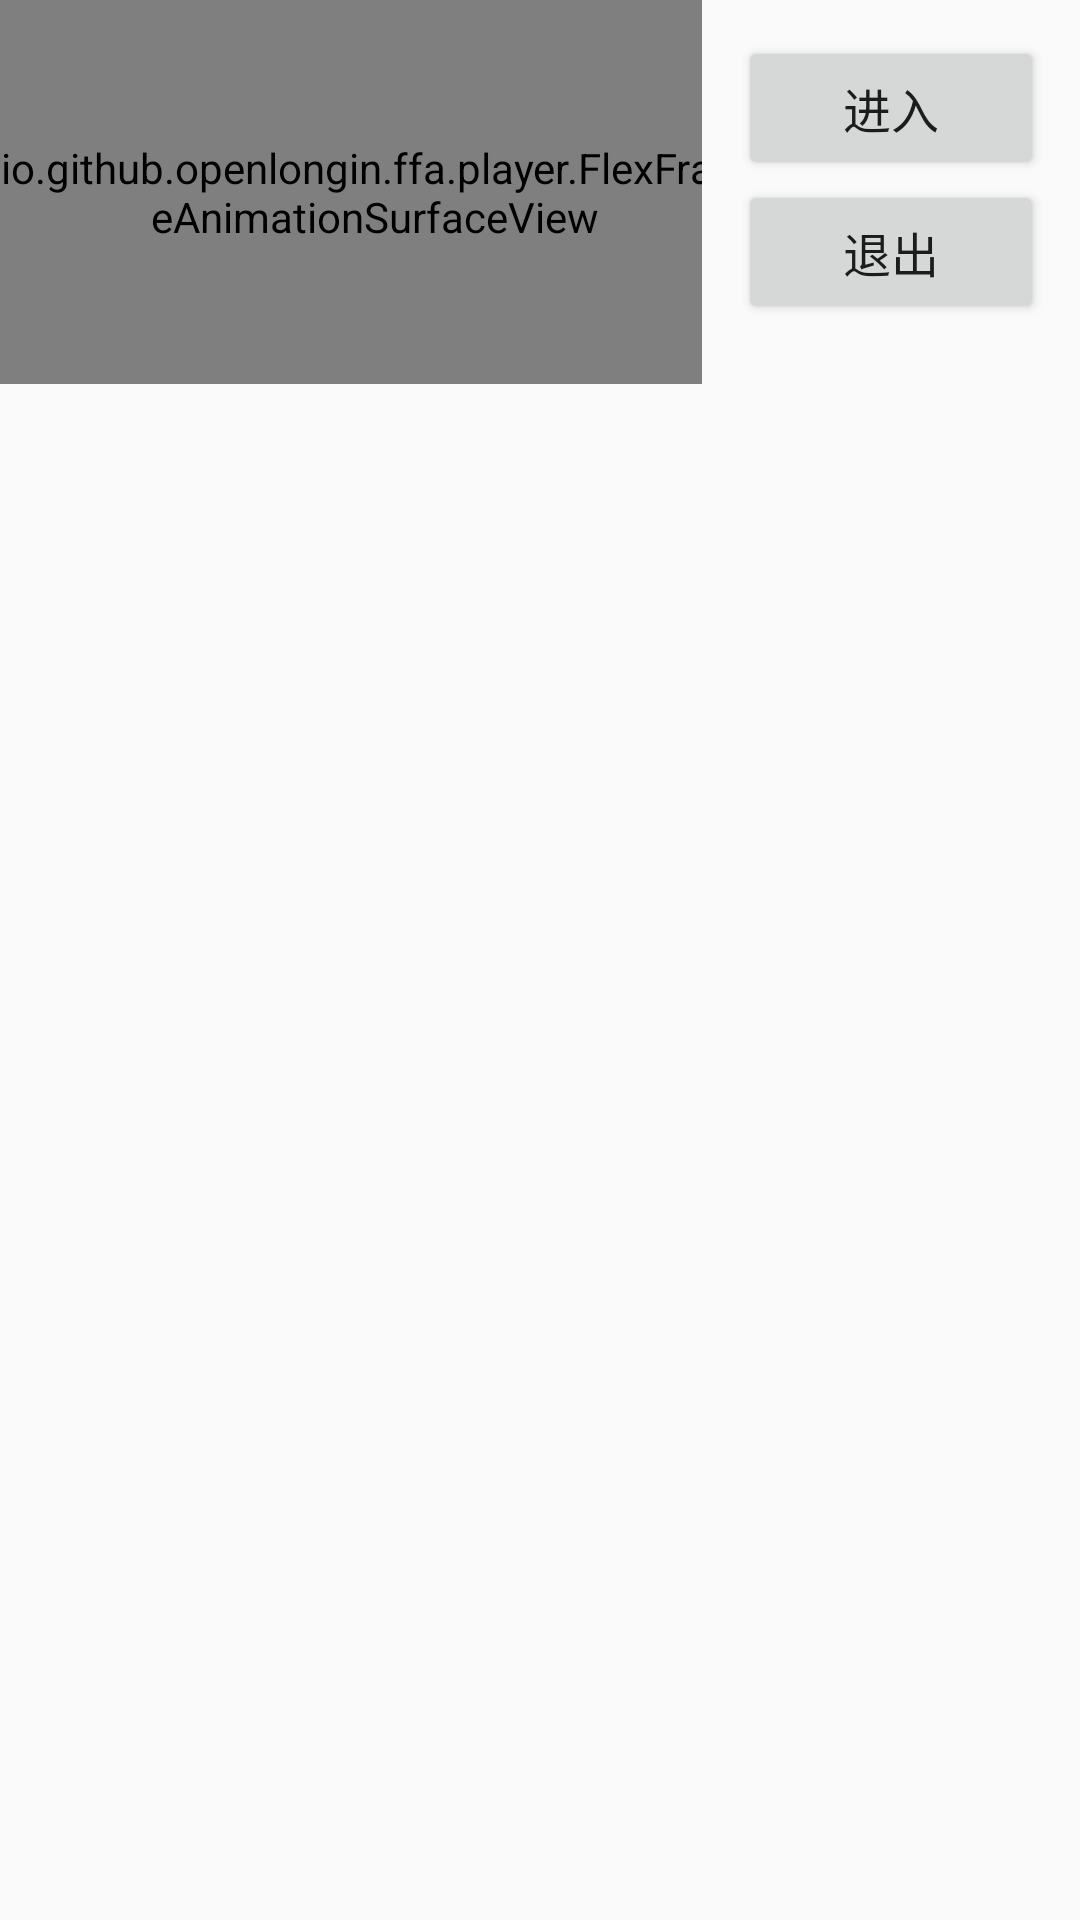

Write the Android layout XML for this screen, with the resource values it uses.
<!-- AndroidManifest.xml: application theme Theme.FlexFrameAnimationPlayer.App -->
<!-- res/layout/example_fragment_animation3.xml -->
<?xml version="1.0" encoding="utf-8"?>
<LinearLayout xmlns:android="http://schemas.android.com/apk/res/android"
    android:id="@+id/main"
    android:layout_width="match_parent"
    android:layout_height="match_parent"
    android:baselineAligned="false"
    android:fitsSystemWindows="true"
    android:orientation="horizontal">

    <FrameLayout
        android:layout_width="0dp"
        android:layout_height="match_parent"
        android:layout_weight="1">

        <io.github.openlongin.ffa.player.FlexFrameAnimationSurfaceView
            android:id="@+id/ffa_view"
            android:layout_width="@dimen/example_ffa_animation3_render_width"
            android:layout_height="@dimen/example_ffa_animation3_render_height" />
    </FrameLayout>

    <androidx.core.widget.NestedScrollView
        android:layout_width="@dimen/example_control_panel_width"
        android:layout_height="match_parent"
        android:padding="@dimen/example_control_panel_padding">

        <LinearLayout
            android:layout_width="match_parent"
            android:layout_height="wrap_content"
            android:orientation="vertical">

            <Button
                android:id="@+id/ffa_btn_in"
                android:layout_width="match_parent"
                android:layout_height="wrap_content"
                android:text="@string/example_ffa_animation_in" />

            <Button
                android:id="@+id/ffa_btn_out"
                android:layout_width="match_parent"
                android:layout_height="wrap_content"
                android:text="@string/example_ffa_animation_out" />
        </LinearLayout>
    </androidx.core.widget.NestedScrollView>
</LinearLayout>
<!-- resources referenced by this layout -->
<resources>
  <dimen name="example_control_panel_padding">12dp</dimen>
  <dimen name="example_control_panel_width">126dp</dimen>
  <dimen name="example_ffa_animation3_render_height">128dp</dimen>
  <dimen name="example_ffa_animation3_render_width">250dp</dimen>
  <string name="example_ffa_animation_in">进入</string>
  <string name="example_ffa_animation_out">退出</string>
  <style name="Theme.FlexFrameAnimationPlayer.App">
          <item name="android:statusBarColor">@android:color/transparent</item>
          <item name="android:navigationBarColor">@android:color/transparent</item>
          <item name="android:windowDrawsSystemBarBackgrounds">true</item>
          <item name="android:windowTranslucentStatus">true</item>
          <item name="android:windowTranslucentNavigation">true</item>
          <item name="android:buttonStyle">@style/Style.FlexFrameAnimationPlayer.Button</item>
      </style>
  <style name="Style.FlexFrameAnimationPlayer.Button" parent="Widget.AppCompat.Button">
          <item name="android:textAllCaps">false</item>
          <item name="android:textSize">@dimen/example_default_button_text_size</item>
      </style>
  <dimen name="example_default_button_text_size">16sp</dimen>
</resources>
